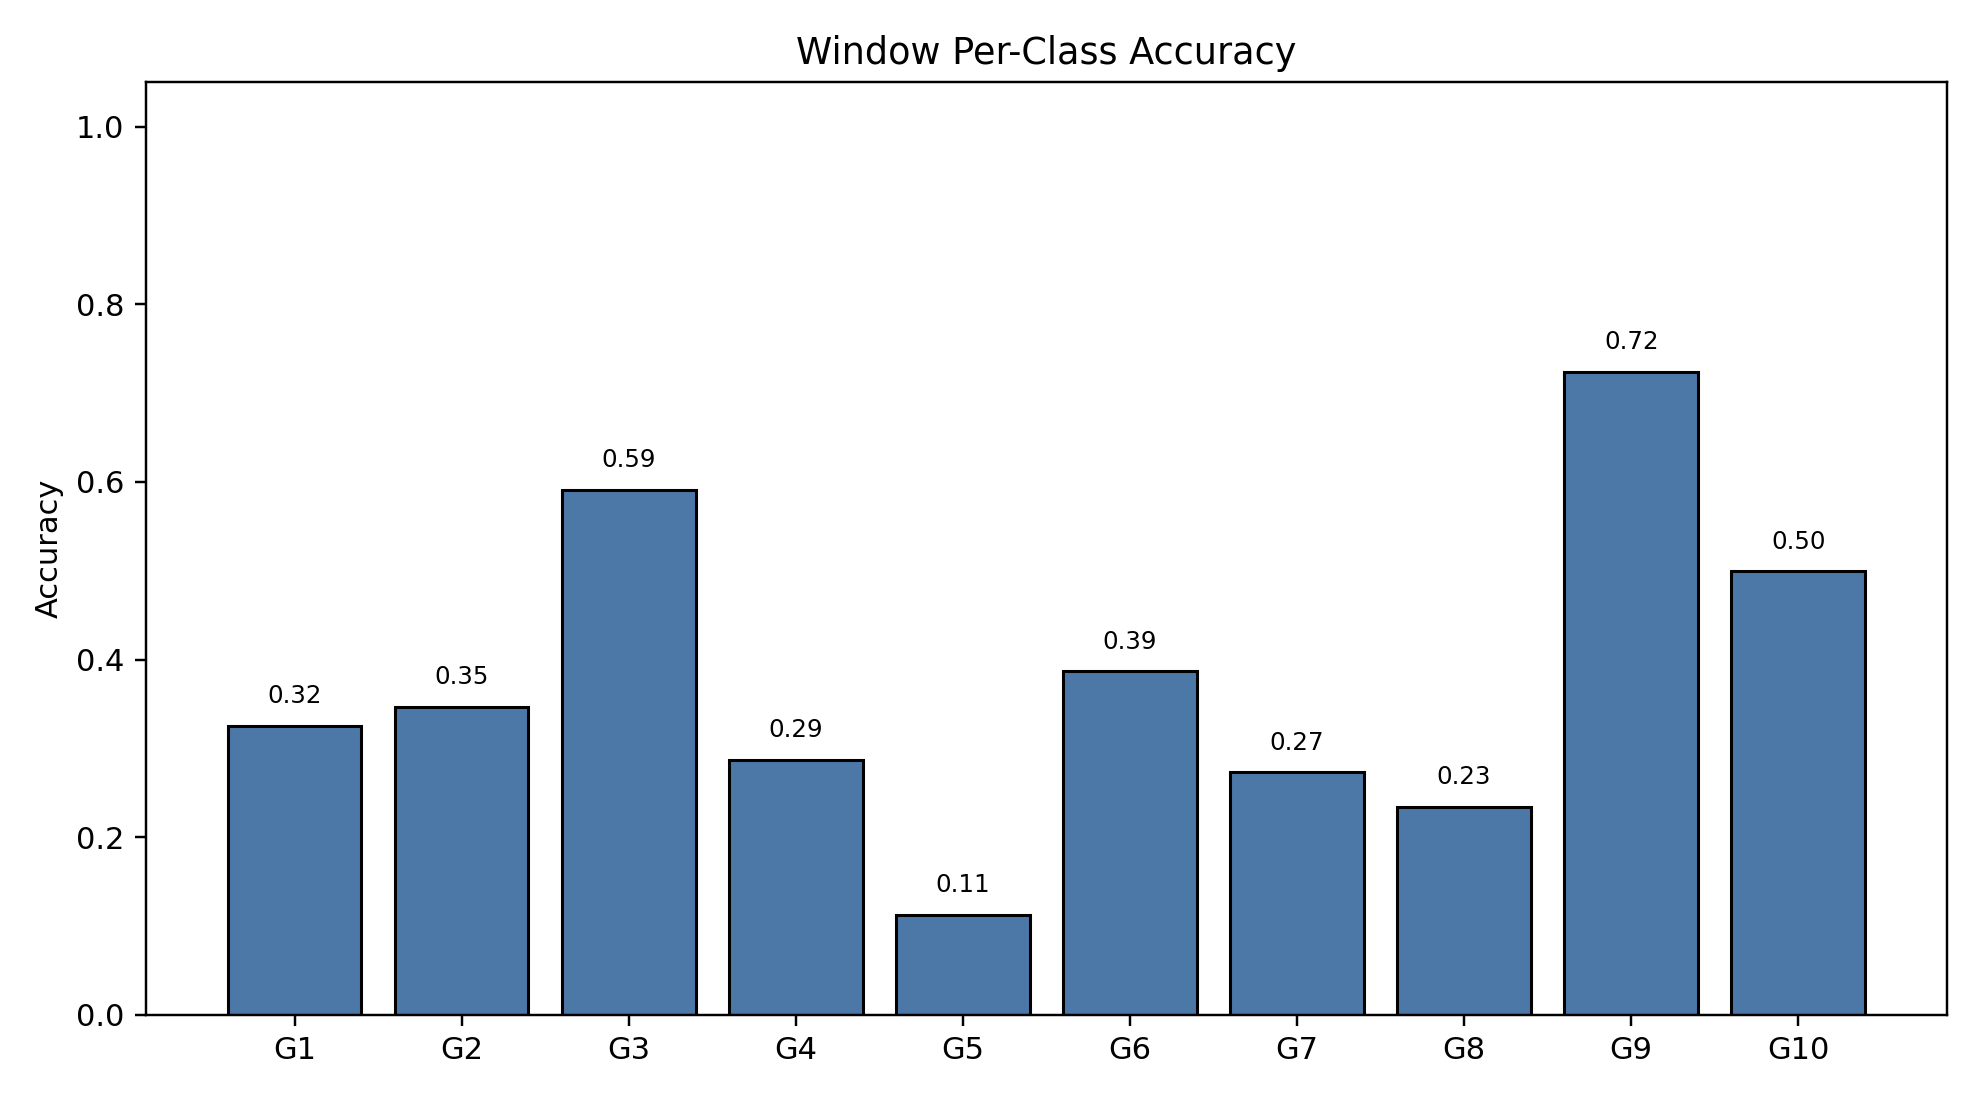

Values plotted in this chart, from the file beside it:
class_index, gesture_id, support, correct, accuracy
0, 1, 791, 257, 0.3249
1, 2, 692, 240, 0.3468
2, 3, 766, 453, 0.5914
3, 4, 743, 213, 0.2867
4, 5, 735, 83, 0.1129
5, 6, 763, 295, 0.3866
6, 7, 755, 206, 0.2728
7, 8, 706, 165, 0.2337
8, 9, 688, 498, 0.7238
9, 10, 683, 341, 0.4993
